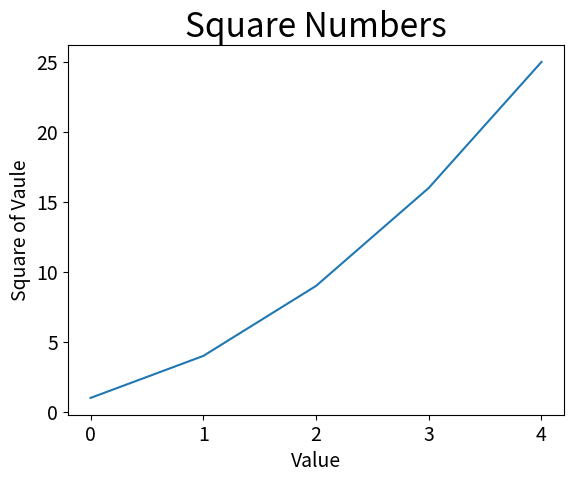

Generate this figure with matplotlib:
import matplotlib.pyplot as plt
squares=[1,4,9,16,25]
plt.title("Square Numbers",fontsize=24)
plt.xlabel("Value",fontsize=14)
plt.ylabel("Square of Vaule",fontsize=14)
plt.plot(squares)
plt.tick_params(axis='both',labelsize=14)
plt.show()
